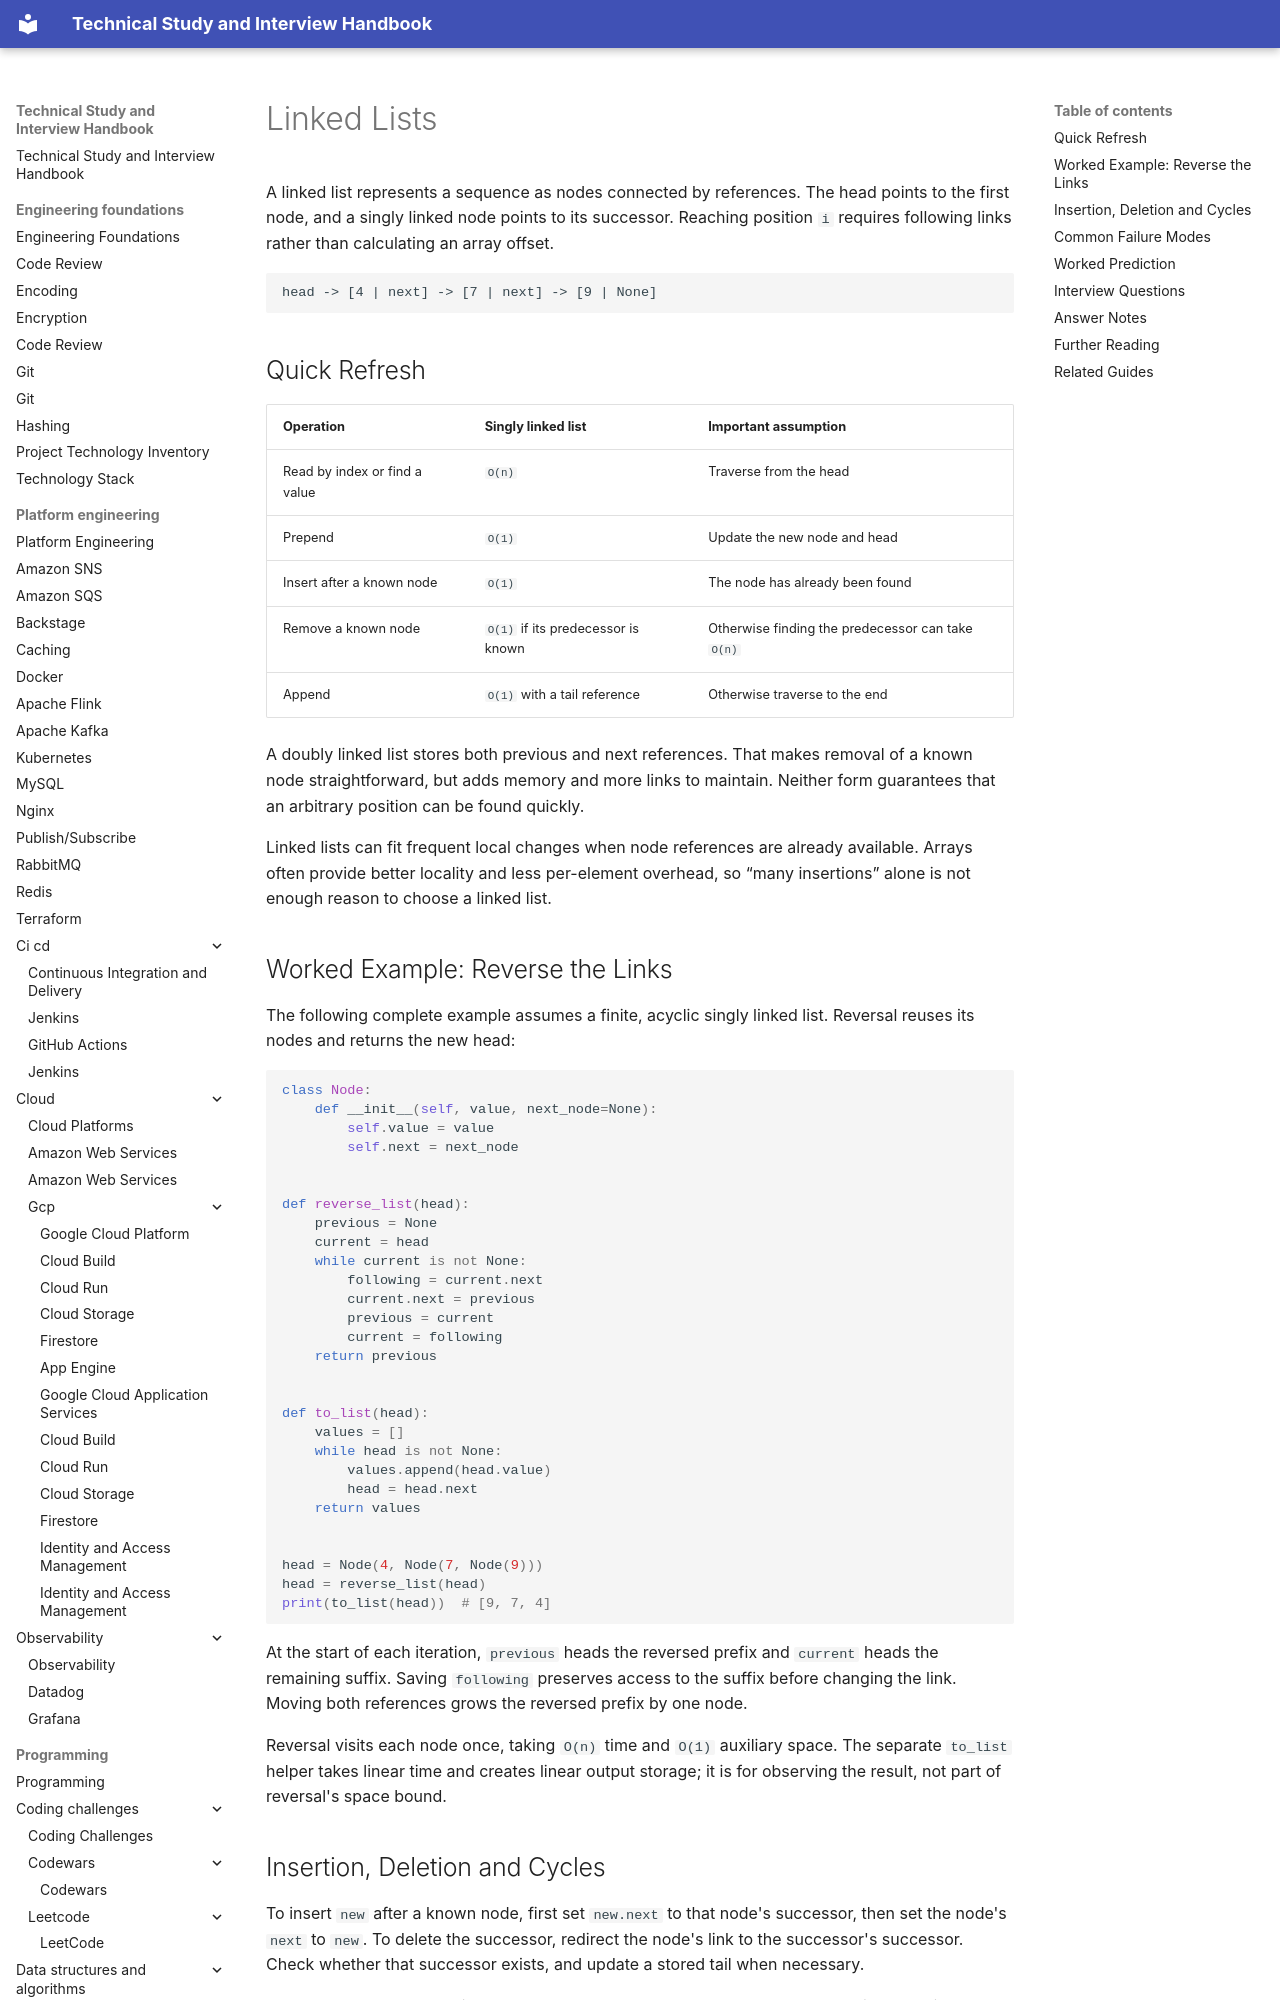

repository: DonalGeraghty/study-repository · page: programming/data-structures-and-algorithms/linked-lists/index.html · generator: mkdocs

---
tags:
  - programming/data-structures-and-algorithms
---

# Linked Lists

A linked list represents a sequence as nodes connected by references. The head points to the first node, and a singly linked node points to its successor. Reaching position `i` requires following links rather than calculating an array offset.

```text
head -> [4 | next] -> [7 | next] -> [9 | None]
```

## Quick Refresh

| Operation | Singly linked list | Important assumption |
| --- | --- | --- |
| Read by index or find a value | `O(n)` | Traverse from the head |
| Prepend | `O(1)` | Update the new node and head |
| Insert after a known node | `O(1)` | The node has already been found |
| Remove a known node | `O(1)` if its predecessor is known | Otherwise finding the predecessor can take `O(n)` |
| Append | `O(1)` with a tail reference | Otherwise traverse to the end |

A doubly linked list stores both previous and next references. That makes removal of a known node straightforward, but adds memory and more links to maintain. Neither form guarantees that an arbitrary position can be found quickly.

Linked lists can fit frequent local changes when node references are already available. Arrays often provide better locality and less per-element overhead, so “many insertions” alone is not enough reason to choose a linked list.
